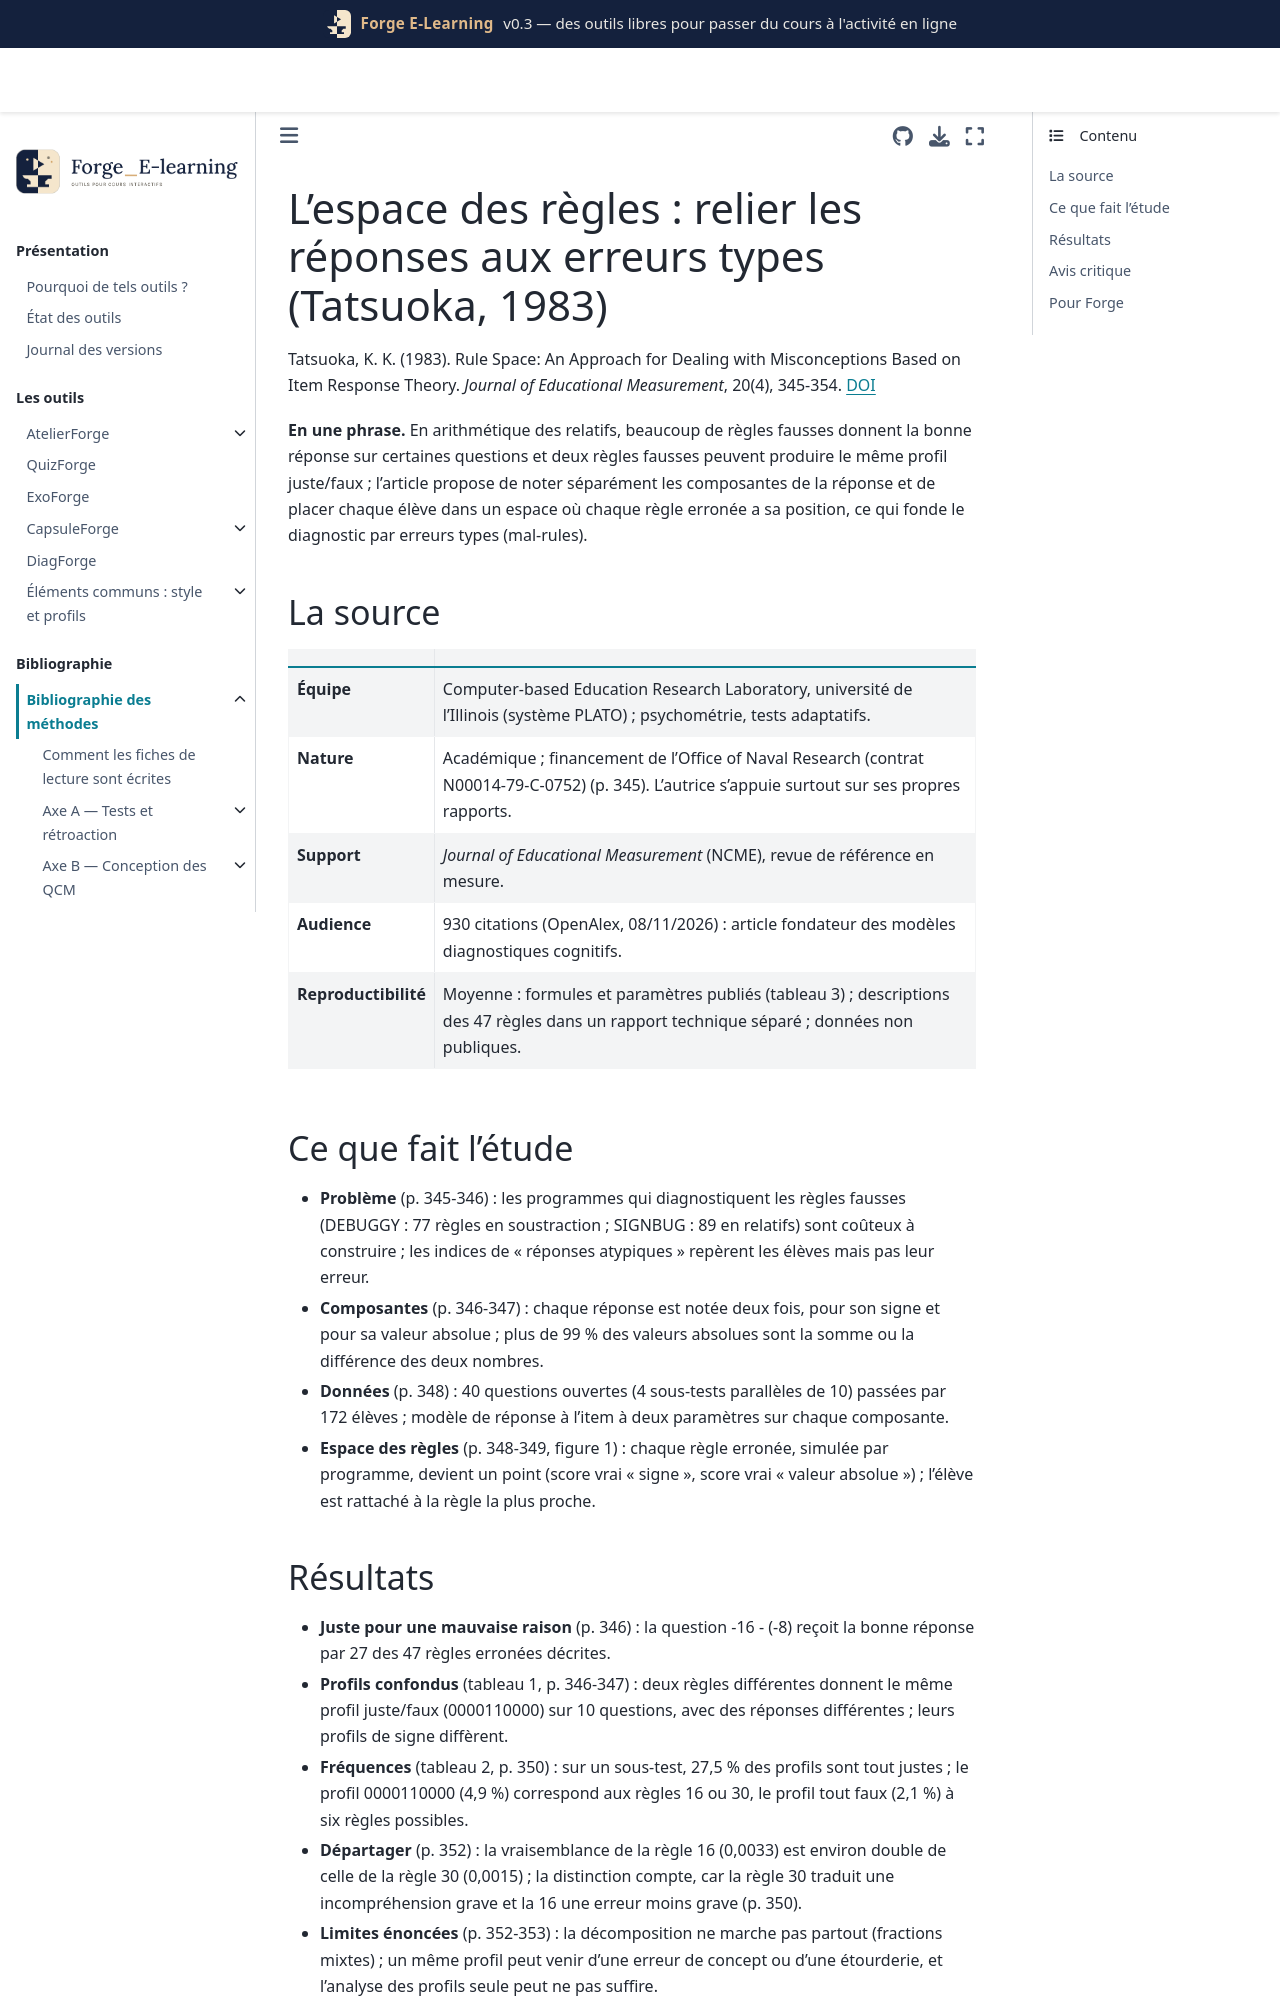

repository: Benoit2lattre/Forge_E-Learning · page: reference/H_specificites_stem/tatsuoka1983.html · generator: jekyll

---
cle: tatsuoka1983
reference: "Tatsuoka, K. K. (1983). Rule Space: An Approach for Dealing with Misconceptions Based on Item Response Theory. Journal of Educational Measurement, 20(4), 345-354."
doi: 10.1111/j.1745-3984.1983.tb00212.x
axe: [H3]
type_etude: article de méthode psychométrique illustré sur un test (172 élèves, 40 questions ouvertes)
public: élèves de 4e environ (eighth graders) d'un collège américain, soustraction de nombres relatifs
lecture: texte complet (scan JSTOR, texte coupé en marge droite par endroits ; passages chiffrés vérifiés), 08/11/2026
regles:
  - outil: ExoForge
    regle: "à la construction d'un exercice paramétré, exécuter chaque règle erronée connue sur les valeurs tirées et rejeter le tirage si l'une d'elles donne la bonne réponse"
    niveau: C
    transferabilite: forte
    note: "mécanisme démontré par énumération : 27 des 47 règles erronées donnent la bonne réponse à -16 - (-8)"
  - outil: ExoForge
    regle: "quand la réponse se décompose (signe et valeur absolue, valeur et unité, module et direction), noter chaque composante séparément : deux règles erronées différentes peuvent avoir le même profil juste/faux"
    niveau: C
    transferabilite: forte
  - outil: DiagForge
    regle: "diagnostiquer une règle erronée à partir du profil de réponses sur plusieurs questions (les réponses fausses elles-mêmes, pas seulement juste/faux), et signaler les profils compatibles avec plusieurs règles"
    niveau: C
    transferabilite: moyenne
---

# L'espace des règles : relier les réponses aux erreurs types (Tatsuoka, 1983)

Tatsuoka, K. K. (1983). Rule Space: An Approach for Dealing with Misconceptions Based on Item Response Theory. *Journal of Educational Measurement*, 20(4), 345-354. [DOI](https://doi.org/10.1111/j.1745-3984.1983.tb00212.x)

**En une phrase.** En arithmétique des relatifs, beaucoup de règles fausses donnent la bonne réponse sur certaines questions et deux règles fausses peuvent produire le même profil juste/faux ; l'article propose de noter séparément les composantes de la réponse et de placer chaque élève dans un espace où chaque règle erronée a sa position, ce qui fonde le diagnostic par erreurs types (mal-rules).

## La source

| | |
| --- | --- |
| **Équipe** | Computer-based Education Research Laboratory, université de l'Illinois (système PLATO) ; psychométrie, tests adaptatifs. |
| **Nature** | Académique ; financement de l'Office of Naval Research (contrat N00014-79-C-0752) (p. 345). L'autrice s'appuie surtout sur ses propres rapports. |
| **Support** | *Journal of Educational Measurement* (NCME), revue de référence en mesure. |
| **Audience** | 930 citations (OpenAlex, 08/11/2026) : article fondateur des modèles diagnostiques cognitifs. |
| **Reproductibilité** | Moyenne : formules et paramètres publiés (tableau 3) ; descriptions des 47 règles dans un rapport technique séparé ; données non publiques. |

## Ce que fait l'étude

- **Problème** (p. 345-346) : les programmes qui diagnostiquent les règles fausses (DEBUGGY : 77 règles en soustraction ; SIGNBUG : 89 en relatifs) sont coûteux à construire ; les indices de « réponses atypiques » repèrent les élèves mais pas leur erreur.
- **Composantes** (p. 346-347) : chaque réponse est notée deux fois, pour son signe et pour sa valeur absolue ; plus de 99 % des valeurs absolues sont la somme ou la différence des deux nombres.
- **Données** (p. 348) : 40 questions ouvertes (4 sous-tests parallèles de 10) passées par 172 élèves ; modèle de réponse à l'item à deux paramètres sur chaque composante.
- **Espace des règles** (p. 348-349, figure 1) : chaque règle erronée, simulée par programme, devient un point (score vrai « signe », score vrai « valeur absolue ») ; l'élève est rattaché à la règle la plus proche.
